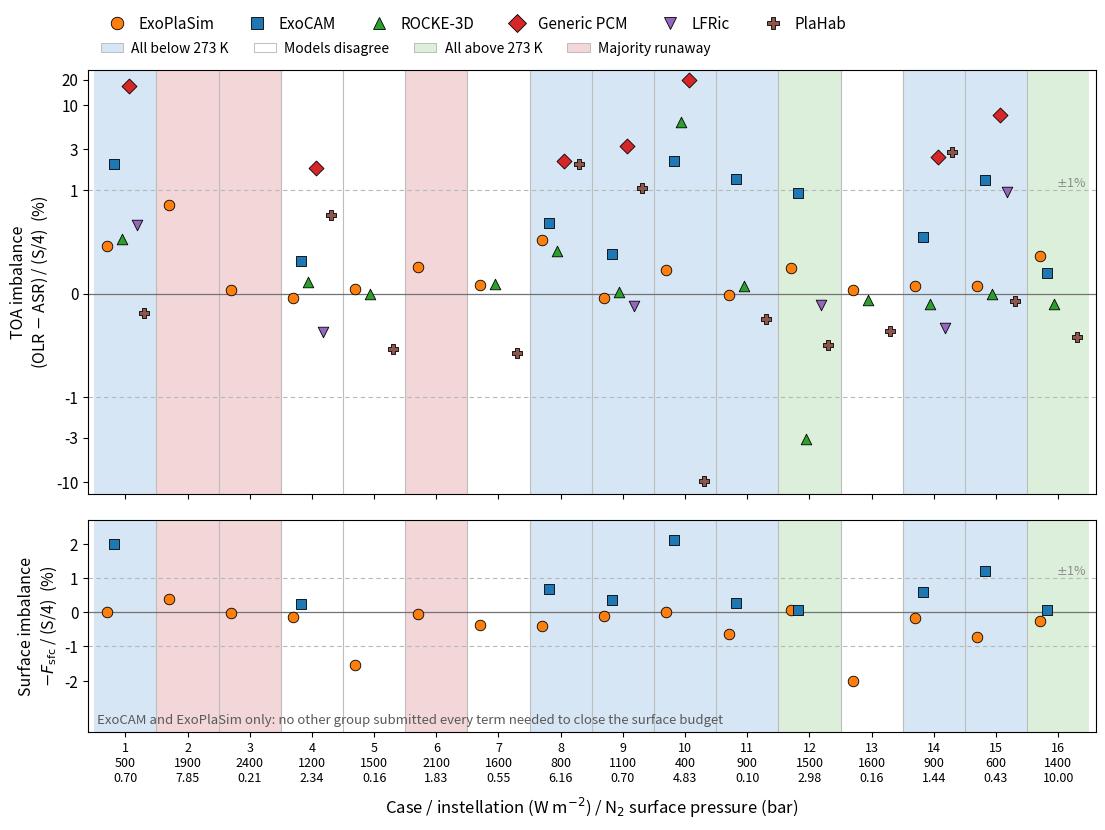

The script that saved this image:
import numpy as np
import matplotlib.pyplot as plt
from matplotlib.lines import Line2D
from matplotlib.patches import Patch

# ─── Top-of-atmosphere energy balance for all SAMOSA cases ───────────────────
#
# Plotted quantity is the residual TOA radiative imbalance
#
#     ( OLR - ASR ) / ( S / 4 )  x 100 %
#
# expressed as a percentage of the global mean incident stellar flux S/4, which
# is fixed by the experiment design and therefore identical across models. A
# positive value means the planet is losing energy (still cooling); a negative
# value means it is gaining energy (still warming).
#
# OLR and ASR are the standardized SAMOSA global output quantities:
#   ExoCAM       samosaN.cam.h0.avg.nc, gw-weighted FSNT and FLUT. FSNTOA and
#                every clear-sky field are archived as identically zero in the
#                submitted files, so FSNT (top of model) is the only usable
#                shortwave flux and the summary TOAALB/toaEBAL cannot be
#                reproduced from the primary output. We therefore derive
#                ExoCAM from the NetCDF as we do every other model rather than
#                mixing sources. The gw-weighted TS reproduces the summary TS
#                exactly for all 11 files, which validates the weighting.
#                This route also recovers Case 7, which has no summary row.
#   ExoPlaSim    exoplasim/samosaNN.nc, area-weighted rst / rlut
#   ROCKE-3D     rocke3d/rocke_NNq.nc, -trnf_toa_hemis[2] / srnf_toa_hemis[2]
#   Generic PCM  genericpcm/OHT_off/case-N/samosa_gcm_output_case-N_OHT_off.dat
#   LFRic        lfric/samosa_global_diagnostics_lfric_2025-08-22.txt
#   PlaHab       plahab/simulations/sampleN/global_samosa_plahab_*
#                (the simulations/ copies are authoritative; the top-level
#                 seq1sam4 file is a stale duplicate that disagrees by ~3 K)
# ─────────────────────────────────────────────────────────────────────────────

nan = np.nan
cases = np.arange( 1, 17 )

# QMC sample points, for the axis annotation
flux1 = np.array( [ 500, 1900, 2400, 1200, 1500, 2100, 1600, 800, 1100, 400, 900, 1500, 1600, 900, 600, 1400 ] )
pres1 = np.array( [ 0.70, 7.85, 0.21, 2.34, 0.16, 1.83, 0.55, 6.16, 0.70, 4.83, 0.10, 2.98, 0.16, 1.44, 0.43, 10.0 ] )

# Residual TOA imbalance, per cent of incident flux (nan = no data submitted)
imbalance = {
    'ExoPlaSim':   np.array( [  0.46,   0.85,   0.03,  -0.04,   0.04,   0.26,   0.08,   0.52,  -0.04,   0.23,  -0.01,   0.25,   0.03,   0.07,   0.07,   0.36 ] ),
    'ExoCAM':      np.array( [  2.00,    nan,    nan,   0.31,    nan,    nan,  -5.23,   0.68,   0.38,   2.19,   1.35,   0.97,    nan,   0.55,   1.30,   0.20 ] ),
    'ROCKE-3D':    np.array( [  0.53,  -8.94,    nan,   0.11,   0.00, -16.21,   0.09,   0.41,   0.01,   6.32,   0.07,  -3.12,  -0.06,  -0.10,   0.00,  -0.10 ] ),
    'Generic PCM': np.array( [ 16.81, -23.95, -36.01,   1.83, -24.56, -31.78, -20.63,   2.18,   3.27,  19.66,  13.26, -12.10, -28.24,   2.41,   7.70, -10.70 ] ),
    'LFRic':       np.array( [  0.66,    nan,    nan,  -0.37,    nan,    nan,    nan,    nan,  -0.12,    nan,    nan,  -0.11,    nan,  -0.33,   0.98,    nan ] ),
    'PlaHab':      np.array( [ -0.19,    nan,    nan,   0.76,  -0.54,    nan,  -0.57,   2.04,   1.06,  -9.65,  -0.25,  -0.50,  -0.36,   2.79,  -0.07,  -0.42 ] ),
}

# Residual surface energy imbalance, per cent of incident flux, on the same
# sign convention as the TOA panel: positive = the surface is losing energy.
#
# Net downward surface flux is net SW + net LW - sensible - latent. Only two
# groups submitted every term needed to close it:
#   ExoCAM     FSNS - FLNS - SHFLX - LHFLX, gw-weighted. CAM signs are FSNS
#              positive down and FLNS/SHFLX/LHFLX positive up.
#   ExoPlaSim  rss + rls + hfss + hfls, cos(lat)-weighted. All four are stored
#              positive downward already, so they add.
#
# The other four cannot supply this panel:
#   ROCKE-3D     has srtrnf_grnd (net radiation at ground) but no sensible or
#                latent heat flux, so the budget cannot be closed. Plotting net
#                radiation alone would show a spurious 24-65 W/m2 imbalance.
#   LFRic        has sw_down_surf and lw_net_surf only: no upward SW at the
#                surface (nor a surface albedo) and no turbulent fluxes.
#   Generic PCM  submitted only the standardized global output, whose Fsdn and
#   PlaHab       Fnet columns are insufficient to close a surface budget.
surface = {
    'ExoCAM':      np.array( [   2.00,    nan,    nan,   0.24,    nan,    nan,  -3.62,   0.67,   0.36,   2.11,   0.28,   0.06,    nan,   0.59,   1.20,   0.06 ] ),
    'ExoPlaSim':   np.array( [  -0.00,   0.39,  -0.03,  -0.13,  -1.54,  -0.04,  -0.38,  -0.40,  -0.11,   0.01,  -0.63,   0.06,  -2.01,  -0.16,  -0.73,  -0.25 ] ),
}

# True where the case is carried into the analysis of Figures 2-5; False where
# the group submitted output but classified the run as runaway or unstable.
# Only the True cases are plotted: this figure is a convergence check on the
# runs that actually enter the analysis, so a rejected run has no bearing on
# whether the results shown elsewhere are equilibrated. The imbalances of the
# rejected runs are quoted in the text where they bear on a group's own
# classification.
accepted = {
    'ExoPlaSim':   np.array( [ True ] * 16 ),
    'ExoCAM':      np.array( [ True, False, False, True, False, False, False, True, True, True, True, True, False, True, True, True ] ),
    'ROCKE-3D':    np.array( [ True, False, False, True, True, False, True, True, True, True, True, True, True, True, True, True ] ),
    'Generic PCM': np.array( [ True, False, False, True, False, False, False, True, True, True, False, False, False, True, True, False ] ),
    'LFRic':       np.array( [ True, False, False, True, False, False, False, False, True, False, False, True, False, True, True, False ] ),
    'PlaHab':      np.array( [ True, False, False, True, True, False, True, True, True, True, True, True, True, True, True, True ] ),
}

# Colors follow the selectcases figures so the models read consistently
style = {
    'ExoPlaSim':   dict( color='#ff7f0e', marker='o' ),
    'ExoCAM':      dict( color='#1f77b4', marker='s' ),
    'ROCKE-3D':    dict( color='#2ca02c', marker='^' ),
    'Generic PCM': dict( color='#d62728', marker='D' ),
    'LFRic':       dict( color='#9467bd', marker='v' ),
    'PlaHab':      dict( color='#8c564b', marker='P' ),
}

# Regime of each case, on the consensus rule of fig_summary.py but evaluated at
# the sample point from the models that actually ran it, rather than from the
# kriged field. 'runaway' where at least half of the four full-coverage models
# (ExoPlaSim, ExoCAM, ROCKE-3D, PlaHab) fail; otherwise 'frozen' if every model
# with data there puts the global mean below 273.16 K, 'warm' if every model
# puts it above, and 'mixed' if they disagree on the sign.
regime = [ 'frozen', 'runaway', 'runaway', 'mixed', 'mixed', 'runaway', 'mixed', 'frozen',
           'frozen', 'frozen', 'frozen', 'warm', 'mixed', 'frozen', 'frozen', 'warm' ]

# Colors are taken from fig_summary.py so the two figures read as one scheme
regime_color = { 'frozen':  '#d6e6f4',     # every model below 273.16 K
                 'warm':    '#dcefdb',     # every model above 273.16 K
                 'mixed':   '#ffffff',     # models disagree on the sign
                 'runaway': '#f2d6d8' }    # majority of full-coverage models runaway
regime_label = { 'frozen':  'All below 273 K',
                 'mixed':   'Models disagree',
                 'warm':    'All above 273 K',
                 'runaway': 'Majority runaway' }

models   = [ 'ExoPlaSim', 'ExoCAM', 'ROCKE-3D', 'Generic PCM', 'LFRic', 'PlaHab' ]
tol      = 1.0      # per cent; band within which a run is taken as equilibrated
linthresh = 1.0     # per cent; linear/log crossover of the symlog axis

fig, ( ax, axs ) = plt.subplots( 2, 1, figsize=( 13, 8.6 ), sharex=True,
                                 gridspec_kw=dict( height_ratios=[ 2.0, 1.0 ], hspace=0.08 ) )

for a in ( ax, axs ):
    # Shade each case by its climate regime, in the colors of Figure 14, so the
    # convergence diagnostic can be read against the regime it belongs to.
    for i, r in zip( cases, regime ):
        a.axvspan( i - 0.5, i + 0.5, color=regime_color[ r ], lw=0, zorder=0 )

    # Regime color alone no longer separates the cases, since neighbours sharing
    # a regime merge into one block, so the boundaries are ruled explicitly.
    for i in range( 1, 16 ):
        a.axvline( i + 0.5, color='0.74', lw=0.8, zorder=0.5 )

    # Zero line, and the tolerance marked by rules rather than fill
    a.axhline( 0.0, color='0.45', lw=0.9, zorder=2 )
    for sgn in ( -1, 1 ):
        a.axhline( sgn * tol, color='0.72', lw=0.8, ls=( 0, ( 4, 3 ) ), zorder=1 )

offsets = np.linspace( -0.30, 0.30, len( models ) )

for off, name in zip( offsets, models ):
    ok = accepted[ name ]
    st = style[ name ]
    x  = cases + off

    y = imbalance[ name ]
    good = ~np.isnan( y ) & ok
    ax.scatter( x[ good ], y[ good ], marker=st[ 'marker' ], s=58,
                facecolors=st[ 'color' ], edgecolors='k', linewidths=0.6, zorder=4 )

    # Same lane, same symbol, so a model sits in the same place in both panels
    if name in surface:
        ys = surface[ name ]
        goods = ~np.isnan( ys ) & ok
        axs.scatter( x[ goods ], ys[ goods ], marker=st[ 'marker' ], s=58,
                     facecolors=st[ 'color' ], edgecolors='k', linewidths=0.6, zorder=4 )

ax.set_yscale( 'symlog', linthresh=linthresh, linscale=1.1 )
ax.set_yticks( [ -10, -3, -1, 0, 1, 3, 10, 20 ] )
ax.set_yticklabels( [ '-10', '-3', '-1', '0', '1', '3', '10', '20' ] )
ax.set_ylim( -14, 26 )
ax.set_ylabel( 'TOA imbalance\n(OLR $-$ ASR) / (S/4)  (%)', fontsize=11.5 )

# The surface residuals span only about +/-4%, so a linear axis is clearer here
# than the symlog the TOA panel needs, and it keeps the +/-1% rules comparable.
axs.set_yticks( [ -2, -1, 0, 1, 2 ] )
axs.set_ylim( -3.5, 2.7 )
axs.set_ylabel( 'Surface imbalance\n$-F_\\mathrm{sfc}$ / (S/4)  (%)', fontsize=11.5 )

axs.set_xlim( 0.4, 16.6 )
axs.set_xticks( cases )
axs.set_xticklabels( [ f'{c}\n{f:.0f}\n{p:.2f}' for c, f, p in zip( cases, flux1, pres1 ) ], fontsize=9 )
axs.set_xlabel( 'Case / instellation (W m$^{-2}$) / N$_2$ surface pressure (bar)', fontsize=12, labelpad=8 )

for a in ( ax, axs ):
    a.tick_params( axis='y', labelsize=11 )
    a.text( 16.45, tol, f'$\\pm${tol:.0f}%', ha='right', va='bottom', fontsize=9, color='0.55' )

# Say why four of the six models are absent below, so their absence does not
# read as a result
axs.text( 0.55, -3.35, 'ExoCAM and ExoPlaSim only: no other group submitted '
                       'every term needed to close the surface budget',
          fontsize=9.5, color='0.35', style='italic', va='bottom' )

# One marker shape and color per model, and nothing else encoded in the symbol
model_handles = [ Line2D( [0], [0], marker=style[ m ][ 'marker' ], color='none',
                          markerfacecolor=style[ m ][ 'color' ], markeredgecolor='k',
                          markeredgewidth=0.6, markersize=9, label=m ) for m in models ]

regime_handles = [ Patch( facecolor=regime_color[ r ], edgecolor='0.7', linewidth=0.6,
                          label=regime_label[ r ] )
                   for r in ( 'frozen', 'mixed', 'warm', 'runaway' ) ]

fig.legend( handles=model_handles, loc='lower left', ncol=6, fontsize=11,
            bbox_to_anchor=( 0.0, 1.055 ), bbox_transform=ax.transAxes,
            frameon=False, columnspacing=1.8, handletextpad=0.4 )
fig.legend( handles=regime_handles, loc='lower left', ncol=4, fontsize=10,
            bbox_to_anchor=( 0.0, 1.005 ), bbox_transform=ax.transAxes,
            frameon=False, columnspacing=1.8, handletextpad=0.6, handlelength=1.6 )

fig.savefig( "fig_energy_balance.png", bbox_inches='tight', dpi=150 )
fig.savefig( "fig_energy_balance.eps", bbox_inches='tight' )
